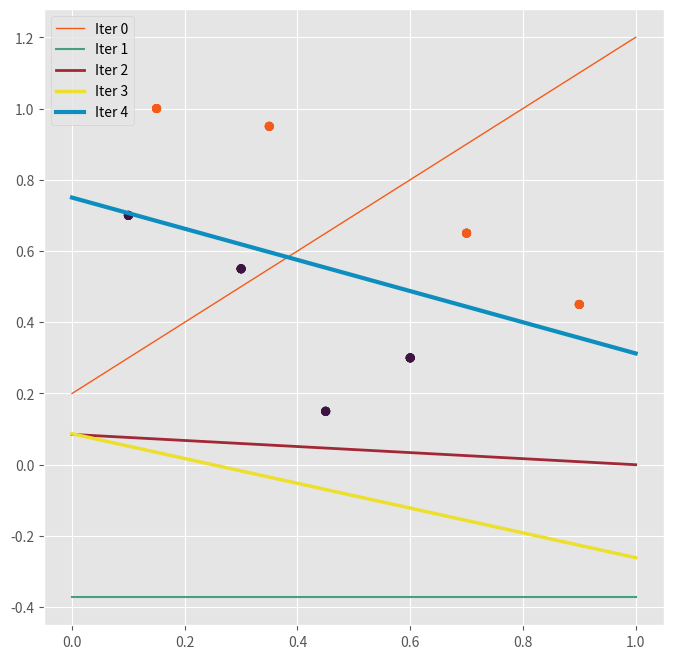

Write Python code to recreate this figure.
import numpy
import matplotlib.pyplot as plt
from matplotlib.colors import LinearSegmentedColormap

# Plotting Aesthetics
plt.style.use('ggplot')
colormap = LinearSegmentedColormap.from_list('custom', ['#F45B19', '#44A17C', '#A12834', '#ECDF2E', '#3E1443'])


def find_new_w(w, data, labels, rate=1):
    aug_data = numpy.multiply(numpy.concatenate((numpy.ones((1, data.shape[1])), data)), labels)
    for i in range(data.shape[1]):
        if numpy.matmul(aug_data[:, i], w) < 0:
            w = w + rate * aug_data[:, i]
    return w


data = numpy.array([[0.1, 0.15, 0.3, 0.35, 0.45, 0.6, 0.7, 0.9],
                    [0.7, 1, 0.55, 0.95, 0.15, 0.3, 0.65, 0.45]])
labels = numpy.array([1, -1, 1, -1, 1, 1, -1, -1])

w0 = numpy.array([0.2, 1, -1])
w1 = find_new_w(w0, data, labels)
w2 = find_new_w(w1, data, labels)
w3 = find_new_w(w2, data, labels)
w4 = find_new_w(w3, data, labels)

plt.figure(figsize=(8, 8))
cols = ['#F45B19', '#44A17C', '#A12834', '#ECDF2E', '#0D8EBF']
for i, w in enumerate((w0, w1, w2, w3, w4)):
    plt.scatter(data[0], data[1], c=labels, cmap=colormap)
    m = -w[1] / w[2]
    b = -w[0] / w[2]
    plt.plot([0, 1], [b, m + b], label='Iter {}'.format(i),color=cols[i],linewidth=1+(0.5*i))
plt.legend()
plt.show()
